Run: headless pygame with SDL's dummy video driver; simulated clock (each Clock.tick advances the game by its frame time, no real sleeping); random seed 0; keys injected as events and as key.get_pressed() state; no mouse input.
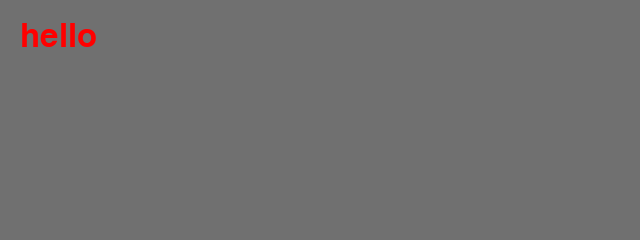
Frame 1 of 4 · flips 1–60 · no input
Frame 2 of 4 · flips 61–180 · tapped SPACE, RETURN · held RIGHT (→), D · screen unchanged from frame 1, image omitted
Frame 3 of 4 · flips 181–300 · held DOWN (↓), S · screen unchanged from frame 2, image omitted
Frame 4 of 4 · flips 301–420 · held LEFT (←), A, UP (↑), W · screen unchanged from frame 3, image omitted

The pygame program that drew these frames:

import pygame
import pygame.freetype  # Import the freetype module.


pygame.init()

screen = pygame.display.set_mode((640, 240))

sysfont = pygame.font.get_default_font()

font = pygame.font.SysFont(None, 48)

img = font.render('hello', True, (255, 0, 0))

background = (112, 112, 112)
running = True
while running:
    for event in pygame.event.get():
        if event.type == pygame.QUIT:
            running = False

    screen.fill(background)
    screen.blit(img, (20, 20))
    pygame.display.update()

pygame.quit()
